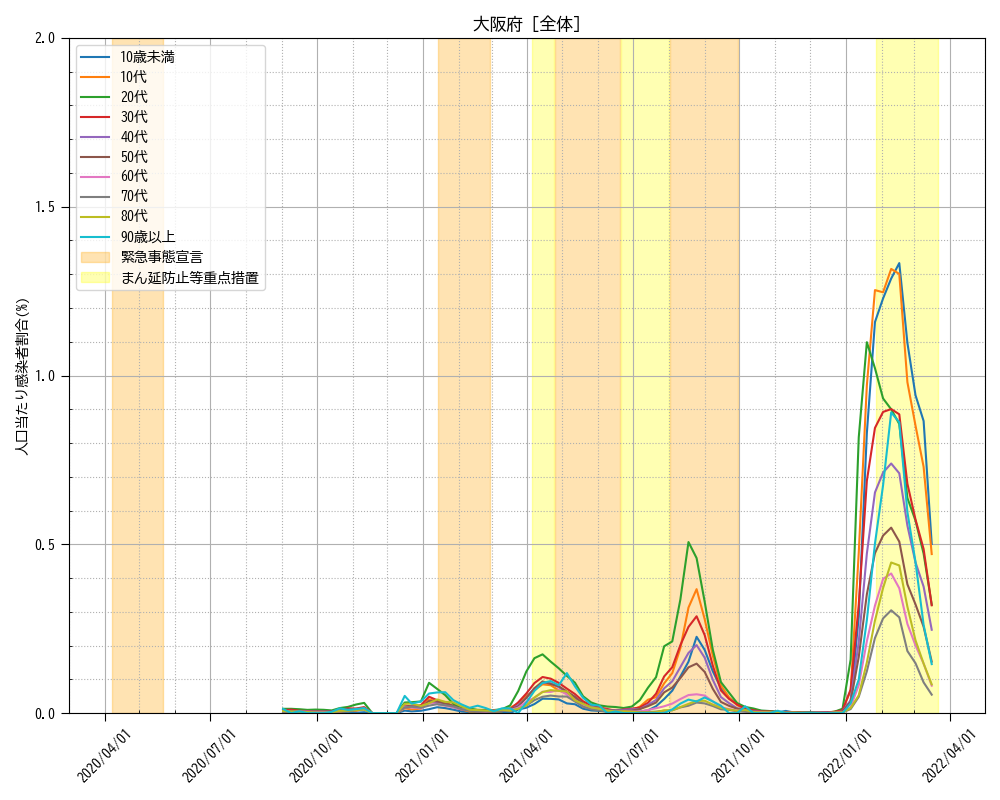

The file beside this chart, header and first rows:
, Under 10, 10s, 20s, 30s, 40s, 50s, 60s, 70s, 80s, Over 90
2020-09-02, 0.0, 0.002571, 0.01276, 0.008971, 0.005597, 0.004264, 0.004797, 0.003752, 0.006203, 0.01256
2020-09-09, 0.005581, 0.004628, 0.01276, 0.01025, 0.006656, 0.005657, 0.003546, 0.002268, 0.004897, 0.0
2020-09-16, 0.001028, 0.002571, 0.01154, 0.006999, 0.005295, 0.004264, 0.004067, 0.00253, 0.004408, 0.005493
2020-09-23, 0.001175, 0.001028, 0.009597, 0.006112, 0.004614, 0.00328, 0.003754, 0.002356, 0.003102, 0.0
2020-09-30, 0.0, 0.003728, 0.01052, 0.005028, 0.00416, 0.004182, 0.003337, 0.002007, 0.001143, 0.0
2020-10-07, 0.002497, 0.003085, 0.009801, 0.004831, 0.004387, 0.003936, 0.002607, 0.001309, 0.0009795, 0.0
2020-10-14, 0.0, 0.004628, 0.007963, 0.005619, 0.004311, 0.005165, 0.003024, 0.002181, 0.002285, 0.003924
2020-10-21, 0.001762, 0.003985, 0.01501, 0.008281, 0.007034, 0.006149, 0.005318, 0.005147, 0.006856, 0.01413
2020-10-28, 0.0, 0.006942, 0.01838, 0.01429, 0.01021, 0.0114, 0.009073, 0.004798, 0.007346, 0.009417
2020-11-04, 0.001175, 0.006685, 0.02552, 0.01351, 0.01082, 0.01271, 0.009803, 0.008375, 0.009305, 0.01177
2020-11-11, 0.00279, 0.0135, 0.03032, 0.01784, 0.01301, 0.01435, 0.01387, 0.01047, 0.01045, 0.01491
2020-11-18, 0.0, 0.0, 0.0, 0.0, 0.0, 0.0, 0.0, 0.0, 0.0, 0.0
2020-11-25, 0.0, 0.0, 0.0, 0.0, 0.0, 0.0, 0.0, 0.0, 0.0, 0.0
2020-12-02, 0.0, 0.0, 0.0, 0.0, 0.0, 0.0, 0.0, 0.0, 0.0, 0.0
2020-12-09, 0.0, 0.0, 0.0, 0.0, 0.0, 0.0, 0.0, 0.0, 0.0, 0.0
2020-12-16, 0.007343, 0.01427, 0.03145, 0.02208, 0.01641, 0.02025, 0.01981, 0.01719, 0.02742, 0.05101
2020-12-22, 0.005287, 0.01106, 0.03226, 0.01903, 0.01838, 0.02042, 0.01627, 0.01867, 0.02808, 0.02825
2020-12-30, 0.006902, 0.01311, 0.03451, 0.02356, 0.01762, 0.01664, 0.01418, 0.01588, 0.02122, 0.03453
2021-01-06, 0.0116, 0.04088, 0.08984, 0.0485, 0.03078, 0.03583, 0.02899, 0.02207, 0.02922, 0.05807
2021-01-13, 0.01748, 0.0342, 0.07177, 0.03815, 0.03041, 0.03468, 0.02691, 0.02643, 0.04048, 0.06121
2021-01-20, 0.01483, 0.03304, 0.05319, 0.03046, 0.02708, 0.0287, 0.022, 0.02338, 0.03314, 0.062
2021-01-27, 0.01013, 0.02044, 0.02726, 0.01873, 0.01747, 0.02165, 0.01721, 0.01946, 0.03167, 0.03845
2021-02-03, 0.0047, 0.01093, 0.01491, 0.01124, 0.01135, 0.01222, 0.01168, 0.01187, 0.02024, 0.0259
2021-02-10, 0.003084, 0.004628, 0.01368, 0.01065, 0.008698, 0.008773, 0.008447, 0.006892, 0.009958, 0.0157
2021-02-17, 0.002203, 0.004885, 0.009597, 0.006605, 0.005143, 0.006313, 0.006674, 0.005584, 0.008978, 0.02197
2021-02-24, 0.001762, 0.003342, 0.009189, 0.007492, 0.004084, 0.003526, 0.004276, 0.004973, 0.007672, 0.01491
2021-03-03, 0.001028, 0.004242, 0.009087, 0.008379, 0.006505, 0.006723, 0.006674, 0.004362, 0.006856, 0.005493
2021-03-10, 0.00235, 0.005399, 0.01154, 0.008281, 0.006505, 0.007133, 0.008656, 0.006369, 0.01012, 0.01413
2021-03-17, 0.0, 0.01568, 0.02267, 0.01065, 0.009833, 0.01197, 0.00876, 0.005584, 0.007346, 0.01413
2021-03-24, 0.01072, 0.0297, 0.06565, 0.03184, 0.02367, 0.01968, 0.01616, 0.01248, 0.0129, 0.0
2021-03-31, 0.01601, 0.05117, 0.1232, 0.05806, 0.0447, 0.04526, 0.03348, 0.02207, 0.02204, 0.03139
2021-04-07, 0.02688, 0.06826, 0.1627, 0.08902, 0.0742, 0.07289, 0.04588, 0.03856, 0.04603, 0.06592
2021-04-14, 0.04274, 0.08523, 0.1741, 0.107, 0.08956, 0.09396, 0.0634, 0.04842, 0.06236, 0.08946
2021-04-21, 0.0423, 0.08266, 0.1526, 0.1021, 0.08865, 0.08625, 0.06288, 0.052, 0.06807, 0.09496
2021-04-28, 0.04053, 0.06736, 0.1327, 0.08951, 0.0767, 0.07945, 0.06799, 0.04929, 0.06579, 0.0824
2021-05-05, 0.02878, 0.05901, 0.1104, 0.07256, 0.06142, 0.0642, 0.05527, 0.04903, 0.06415, 0.1185
2021-05-12, 0.02629, 0.04281, 0.09005, 0.05639, 0.04788, 0.04813, 0.03796, 0.03446, 0.03755, 0.07926
2021-05-19, 0.01307, 0.01916, 0.04982, 0.035, 0.02496, 0.02861, 0.02357, 0.01893, 0.02726, 0.04552
2021-05-26, 0.00793, 0.01581, 0.03155, 0.02258, 0.01921, 0.01427, 0.01335, 0.01143, 0.01681, 0.02511
2021-06-02, 0.006609, 0.01427, 0.02307, 0.01696, 0.01278, 0.01189, 0.01053, 0.007765, 0.0129, 0.02197
2021-06-09, 0.004846, 0.007713, 0.0194, 0.01213, 0.00953, 0.008117, 0.00657, 0.004275, 0.007509, 0.0
2021-06-16, 0.001028, 0.005271, 0.01807, 0.006704, 0.008396, 0.007543, 0.004588, 0.004711, 0.004734, 0.004709
2021-06-23, 0.004406, 0.006814, 0.01511, 0.01104, 0.009606, 0.006805, 0.004693, 0.003054, 0.00555, 0.0
2021-06-30, 0.005581, 0.007713, 0.0193, 0.01311, 0.01127, 0.007297, 0.004797, 0.003054, 0.004244, 0.0
2021-07-07, 0.004259, 0.01916, 0.03839, 0.01686, 0.01195, 0.01213, 0.004693, 0.002617, 0.001796, 0.0
2021-07-14, 0.008224, 0.03972, 0.07504, 0.03046, 0.02451, 0.0205, 0.009386, 0.002966, 0.001959, 0.0
2021-07-21, 0.02027, 0.04718, 0.1065, 0.05747, 0.03903, 0.03132, 0.01439, 0.004449, 0.002449, 0.0
2021-07-28, 0.04171, 0.08819, 0.1981, 0.1086, 0.07337, 0.06149, 0.02023, 0.007067, 0.008325, 0.0
2021-08-04, 0.06653, 0.1185, 0.2124, 0.136, 0.09447, 0.07576, 0.02816, 0.008463, 0.008325, 0.01099
2021-08-11, 0.1085, 0.1926, 0.3366, 0.2013, 0.1362, 0.1039, 0.04161, 0.01684, 0.01779, 0.02825
2021-08-18, 0.1523, 0.3127, 0.5067, 0.2554, 0.1783, 0.1356, 0.0535, 0.0219, 0.02742, 0.04002
2021-08-25, 0.226, 0.3672, 0.4592, 0.2869, 0.2016, 0.1466, 0.05579, 0.03132, 0.03608, 0.03453
2021-09-01, 0.1872, 0.2782, 0.3297, 0.231, 0.1641, 0.122, 0.05193, 0.02879, 0.03657, 0.0463
2021-09-08, 0.1239, 0.1702, 0.1879, 0.1405, 0.09863, 0.07191, 0.03473, 0.02111, 0.0253, 0.03453
2021-09-15, 0.07416, 0.08202, 0.09189, 0.06723, 0.04765, 0.03312, 0.01752, 0.01125, 0.01567, 0.02197
2021-09-22, 0.04435, 0.04667, 0.06065, 0.04219, 0.0295, 0.02156, 0.01189, 0.009597, 0.01045, 0.0
2021-09-29, 0.02761, 0.02353, 0.02981, 0.02553, 0.01445, 0.01304, 0.007717, 0.00506, 0.007183, 0.0
2021-10-06, 0.01395, 0.01273, 0.01828, 0.01282, 0.009303, 0.008281, 0.00511, 0.003839, 0.009305, 0.0204
2021-10-13, 0.009252, 0.007713, 0.01378, 0.008577, 0.005597, 0.004018, 0.003129, 0.001919, 0.003102, 0.0
2021-10-20, 0.006462, 0.004628, 0.007453, 0.005028, 0.003404, 0.002132, 0.002399, 0.0, 0.001959, 0.0
... 21 more rows
